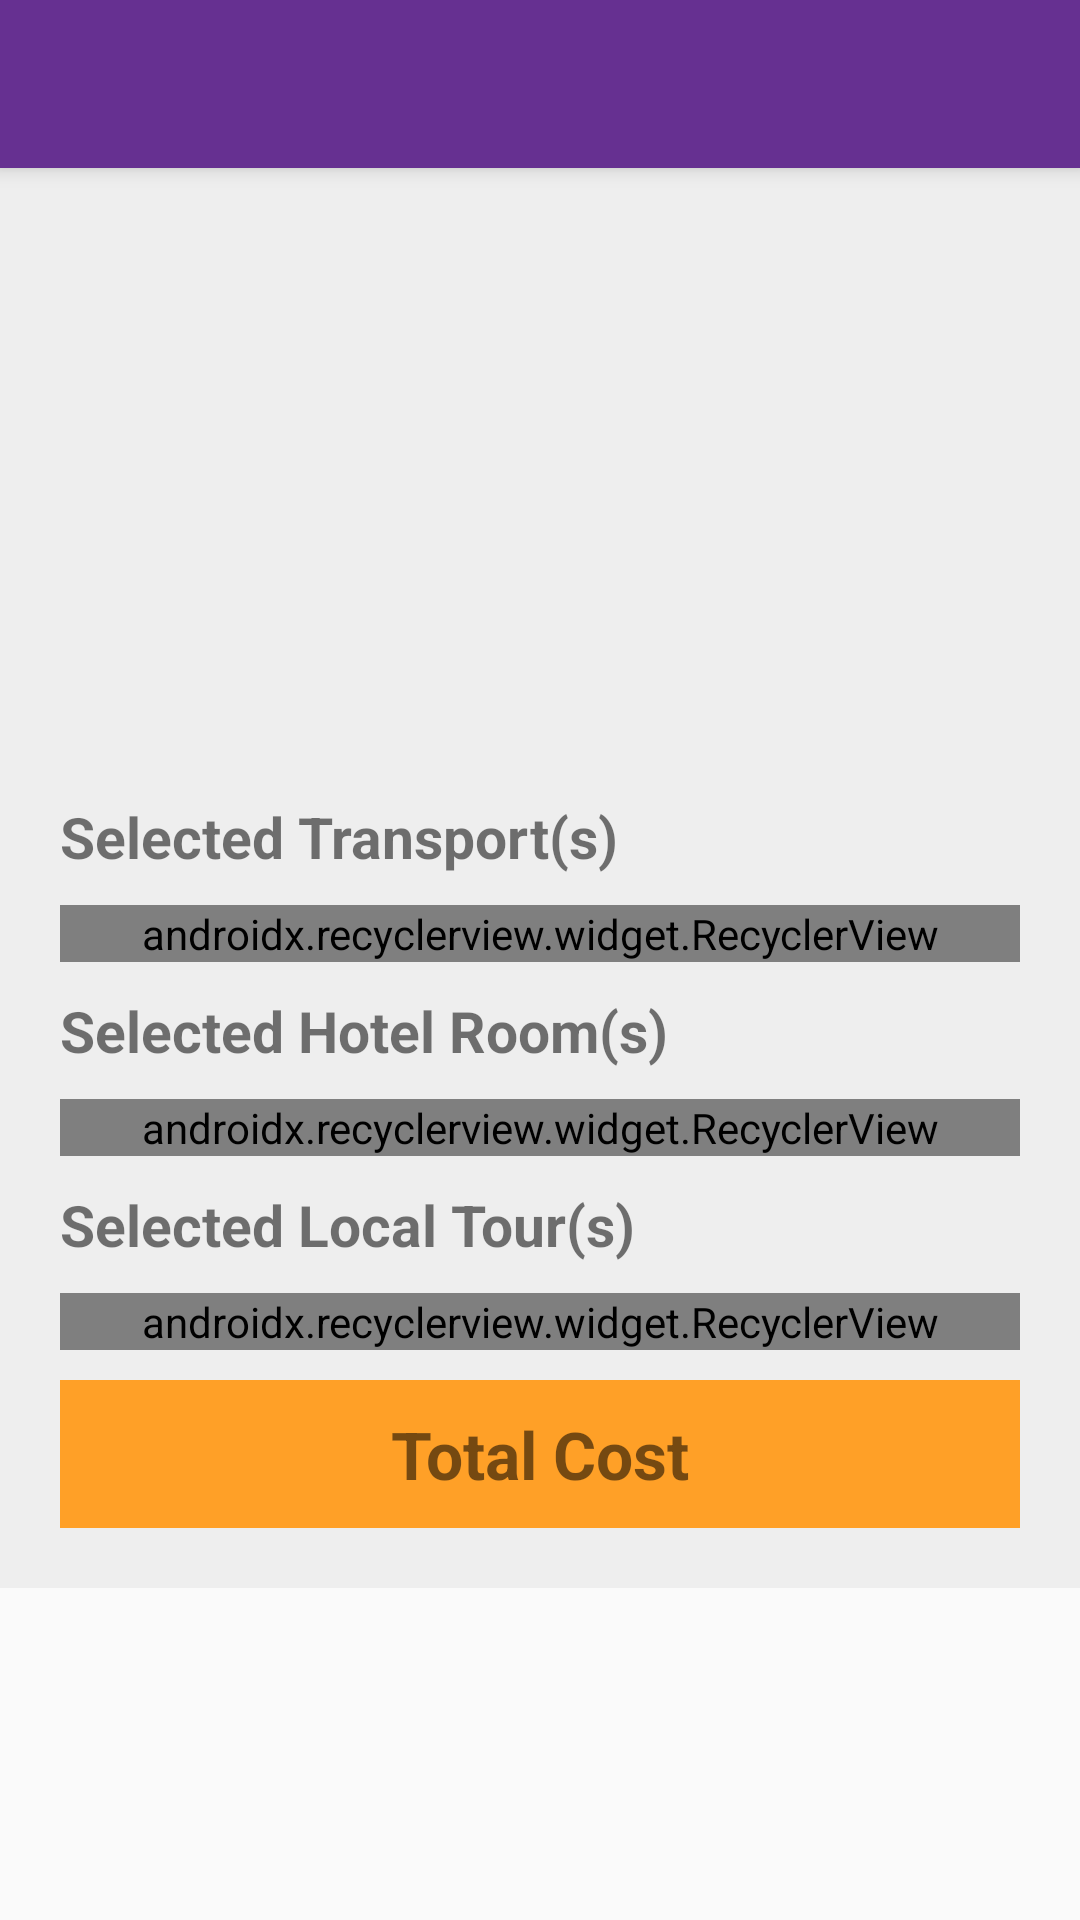

Produce the Android XML layout that renders to this screen, including the resource entries it uses.
<!-- AndroidManifest.xml: application theme AppTheme -->
<!-- res/layout/activity_tailor_made_list.xml -->
<?xml version="1.0" encoding="utf-8"?>
<android.support.design.widget.CoordinatorLayout xmlns:android="http://schemas.android.com/apk/res/android"
    xmlns:app="http://schemas.android.com/apk/res-auto"
    xmlns:tools="http://schemas.android.com/tools"
    android:layout_width="match_parent"
    android:layout_height="match_parent"
    tools:context="com.example.olivine.cholodesh.TailorMadeActivity">

    <android.support.design.widget.AppBarLayout
        android:layout_width="match_parent"
        android:layout_height="wrap_content"
        android:theme="@style/AppTheme.AppBarOverlay">

        <android.support.v7.widget.Toolbar
            android:id="@+id/toolbar"
            android:layout_width="match_parent"
            android:layout_height="?attr/actionBarSize"
            android:background="?attr/colorPrimary"
            app:popupTheme="@style/AppTheme.PopupOverlay" />

    </android.support.design.widget.AppBarLayout>

    <include layout="@layout/content_tailor_made_list" />

    <android.support.design.widget.FloatingActionButton
        android:id="@+id/fab"
        android:visibility="gone"
        android:layout_width="wrap_content"
        android:layout_height="wrap_content"
        android:layout_gravity="bottom|end"
        android:layout_margin="@dimen/fab_margin"
        app:srcCompat="@android:drawable/ic_dialog_email" />

</android.support.design.widget.CoordinatorLayout>
<!-- res/layout/content_tailor_made_list.xml (included above) -->
<?xml version="1.0" encoding="utf-8"?>
<ScrollView xmlns:android="http://schemas.android.com/apk/res/android"
    xmlns:app="http://schemas.android.com/apk/res-auto"
    xmlns:tools="http://schemas.android.com/tools"
    android:layout_width="match_parent"
    android:layout_height="match_parent"

    android:background="@color/ms_white"
    xmlns:card_view="http://schemas.android.com/apk/res-auto"
    app:layout_behavior="@string/appbar_scrolling_view_behavior"
    >
    <LinearLayout
        android:layout_width="match_parent"
        android:layout_height="match_parent"
        android:background="#eeeeee"
        android:paddingBottom="20dp"
        android:orientation="vertical">



        <ImageView
            android:layout_width="fill_parent"
            android:layout_height="200dp"

            android:id="@+id/destinationIamge"
            android:scaleType="fitXY"
            />
        <TextView
            android:id = "@+id/selectedtransports"
            android:layout_width="wrap_content"
            android:layout_height="wrap_content"
            android:textSize="19sp"
            android:text="Selected Transport(s)"
            android:layout_marginTop="10dp"
            android:layout_marginLeft="20dp"
            android:textStyle="bold"
            android:textColor="@color/ms_black"/>


        <android.support.v7.widget.RecyclerView
            android:id="@+id/transports"
            android:background="#ffffff"

            android:layout_width="match_parent"
            android:layout_height="wrap_content"
            android:layout_marginTop="10dp"
            android:layout_marginLeft="20dp"
            android:layout_marginRight="20dp"
            android:orientation="horizontal"

            app:layoutManager="android.support.v7.widget.LinearLayoutManager">
        </android.support.v7.widget.RecyclerView>

        <TextView
            android:id="@+id/selectedhotelrooms"
            android:layout_width="wrap_content"
            android:layout_height="wrap_content"
            android:textSize="19sp"
            android:text="Selected Hotel Room(s)"
            android:layout_marginTop="10dp"
            android:layout_marginLeft="20dp"

            android:textStyle="bold"
            android:textColor="@color/ms_black"/>

        <android.support.v7.widget.RecyclerView
            android:id="@+id/rooms"
            android:layout_width="match_parent"
            android:layout_height="wrap_content"
            android:layout_marginTop="10dp"
            android:layout_marginLeft="20dp"
            android:layout_marginRight="20dp"
            android:orientation="horizontal"
            android:background="#ffffff"

            app:layoutManager="android.support.v7.widget.LinearLayoutManager">
        </android.support.v7.widget.RecyclerView>

        <TextView
            android:layout_width="wrap_content"
            android:layout_height="wrap_content"
            android:textSize="19sp"
            android:text="Selected Local Tour(s)"
            android:id="@+id/selectedtours"
            android:layout_marginTop="10dp"
            android:layout_marginLeft="20dp"
            android:textStyle="bold"
            android:textColor="@color/ms_black"/>

        <android.support.v7.widget.RecyclerView
            android:id="@+id/itineries"
            android:layout_width="match_parent"
            android:layout_height="wrap_content"
            android:layout_marginTop="10dp"
            android:layout_marginLeft="20dp"
            android:layout_marginRight="20dp"
            android:orientation="horizontal"
            android:background="#ffffff"

            app:layoutManager="android.support.v7.widget.LinearLayoutManager">
        </android.support.v7.widget.RecyclerView>

        <TextView
            android:id ="@+id/totalcost"
            android:layout_width="match_parent"
            android:layout_height="wrap_content"
            android:layout_marginTop="10dp"
            android:layout_marginLeft="20dp"
            android:layout_marginRight="20dp"
            android:textColor="@color/ms_white"
            android:text="Total Cost"
            android:background="#ffa027"
            android:gravity="center"
            android:textSize="22sp"
            android:textStyle="bold"
            android:paddingBottom="10dp"
            android:paddingTop="10dp"/>
    </LinearLayout>


    </ScrollView>
<!-- resources referenced by this layout -->
<resources>
  <style name="AppTheme.AppBarOverlay" parent="ThemeOverlay.AppCompat.Dark.ActionBar" />
  <style name="AppTheme.PopupOverlay" parent="ThemeOverlay.AppCompat.Light" />
  <style name="AppTheme" parent="Theme.AppCompat.Light.DarkActionBar">
  
  
          
          <item name="colorPrimary">@color/colorPrimary</item>
          <item name="colorPrimaryDark">@color/colorPrimaryDark</item>
          <item name="colorAccent">@color/colorAccent</item>
          <item name="android:windowActionBarOverlay">true</item>
          <item name="titleTextAppearance">@color/colorWhite</item>
  
      </style>
  <color name="colorPrimary">#663091</color>
  <color name="colorPrimaryDark">#8E52A1</color>
  <color name="colorAccent">#A2CF62</color>
  <color name="colorWhite">#ffffff</color>
</resources>
